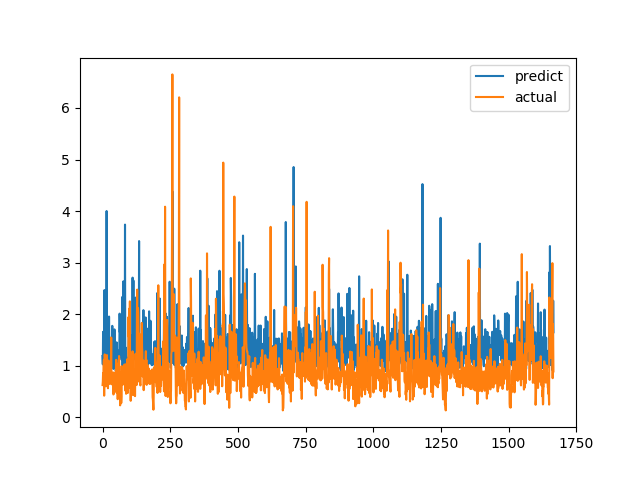

Data behind this chart, as committed beside it:
predict, actual
1.188, 0.6238
1.026, 0.6915
1.657, 0.8558
1.362, 0.7094
1.3, 1.015
1.095, 1.116
1.123, 0.4183
2.467, 1.002
1.388, 1.219
0.9958, 1.143
1.368, 0.6528
1.283, 0.6747
1.354, 0.601
1.141, 0.6695
1.119, 0.6538
4.001, 0.7814
0.9271, 1.206
1.231, 0.8469
1.225, 0.8286
1.091, 0.6482
1.269, 0.5624
1.038, 0.7183
1.017, 1.1
1.156, 0.9542
1.953, 0.729
1.355, 0.6694
1.011, 0.8631
1.002, 0.6465
1.543, 0.8223
1.387, 0.9236
1.139, 0.8301
1.194, 1.067
1.321, 1.546
1.538, 0.6827
1.288, 0.6386
1.213, 0.6464
1.773, 0.6881
1.48, 0.7274
1.16, 0.65
1.292, 0.8694
0.937, 0.4409
1.205, 0.4519
0.9637, 0.7575
1.21, 0.4952
1.705, 0.6851
1.203, 0.7244
1.43, 0.8654
1.05, 0.74
1.194, 0.8071
0.8957, 0.8204
1.111, 1.114
1.111, 1.109
1.453, 0.4751
1.183, 1.039
1.02, 0.9458
1.14, 0.7878
0.909, 0.3505
0.9732, 0.9368
1.292, 0.9868
1.022, 0.647
... 1,607 more rows
